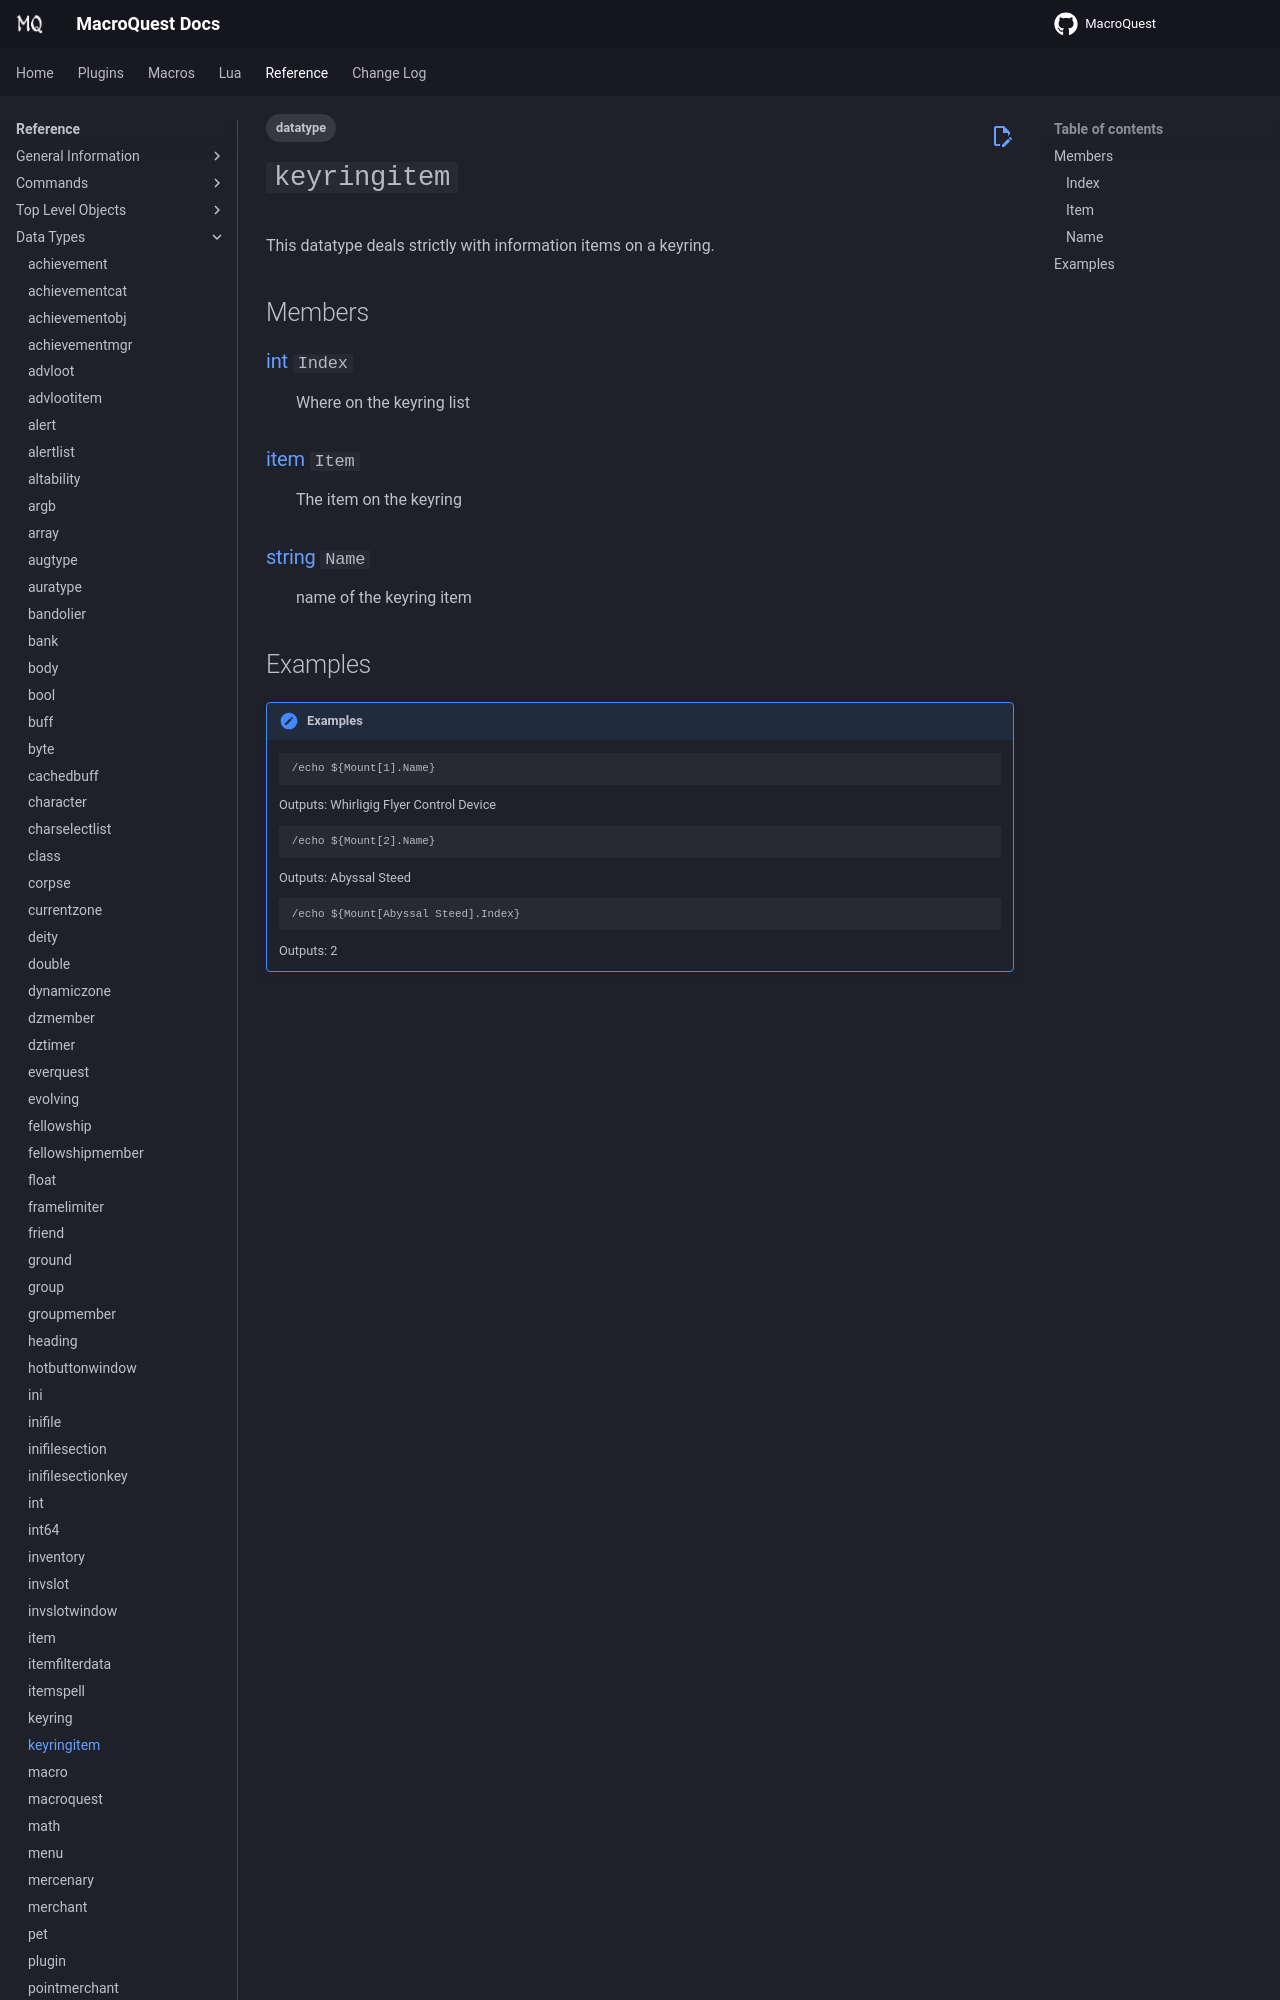

repository: macroquest/docs · page: reference/data-types/datatype-keyringitem/index.html · generator: jekyll

---
tags:
    - datatype
---
# `keyringitem`

<!--dt-desc-start-->
This datatype deals strictly with information items on a keyring.
<!--dt-desc-end-->
## Members
<!--dt-members-start-->
### {{ renderMember(type='int', name='Index') }}

:   Where on the keyring list

### {{ renderMember(type='item', name='Item') }}

:   The item on the keyring

### {{ renderMember(type='string', name='Name') }}

:   name of the keyring item
<!--dt-members-end-->
